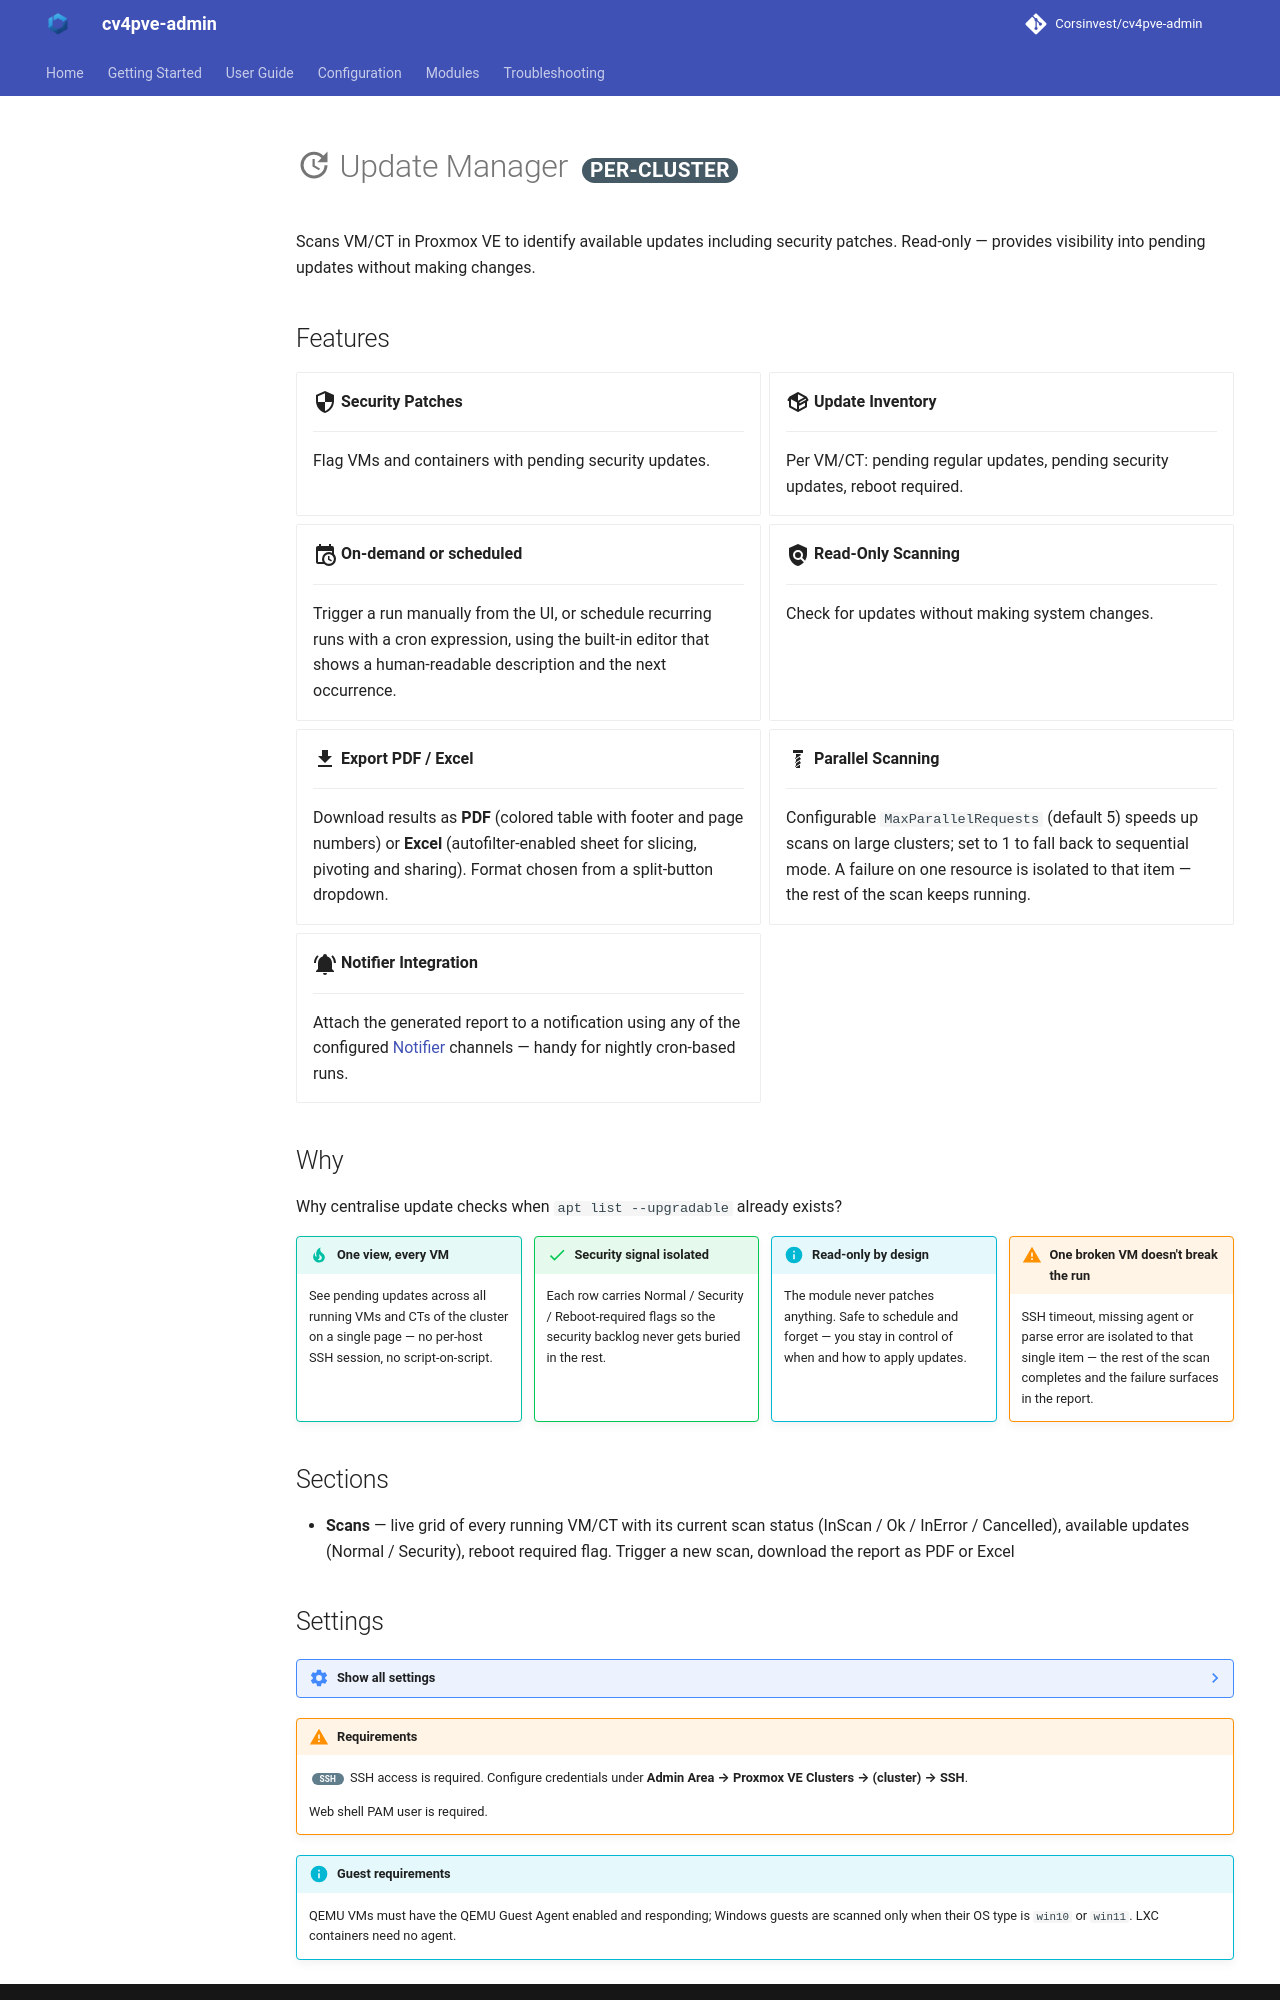

repository: Corsinvest/cv4pve-admin · page: modules/update-manager/index.html · generator: mkdocs

# :material-update: Update Manager <span class="scope" data-scope="per-cluster"></span>

Scans VM/CT in Proxmox VE to identify available updates including security patches. Read-only — provides visibility into pending updates without making changes.

## Features

<div class="grid cards" markdown>

- :material-security:{ .lg .middle } **Security Patches**

    ---

    Flag VMs and containers with pending security updates.

- :material-package-variant:{ .lg .middle } **Update Inventory**

    ---

    Per VM/CT: pending regular updates, pending security updates, reboot required.

--8<-- "_includes/feature-cron.md"

- :material-shield-search:{ .lg .middle } **Read-Only Scanning**

    ---

    Check for updates without making system changes.

--8<-- "_includes/feature-export-pdf-excel.md"

--8<-- "_includes/feature-parallel-scan.md"

--8<-- "_includes/feature-notifier.md"

</div>

## Why

Why centralise update checks when `apt list --upgradable` already exists?

<div class="why-grid" markdown>

<div markdown>
!!! tip "One view, every VM"
    See pending updates across all running VMs and CTs of the cluster on a single page — no per-host SSH session, no script-on-script.
</div>

<div markdown>
!!! success "Security signal isolated"
    Each row carries Normal / Security / Reboot-required flags so the security backlog never gets buried in the rest.
</div>

<div markdown>
!!! info "Read-only by design"
    The module never patches anything. Safe to schedule and forget — you stay in control of when and how to apply updates.
</div>

<div markdown>
!!! warning "One broken VM doesn't break the run"
    SSH timeout, missing agent or parse error are isolated to that single item — the rest of the scan completes and the failure surfaces in the report.
</div>

</div>

## Sections

- **Scans** — live grid of every running VM/CT with its current scan status (InScan / Ok / InError / Cancelled), available updates (Normal / Security), reboot required flag. Trigger a new scan, download the report as PDF or Excel
